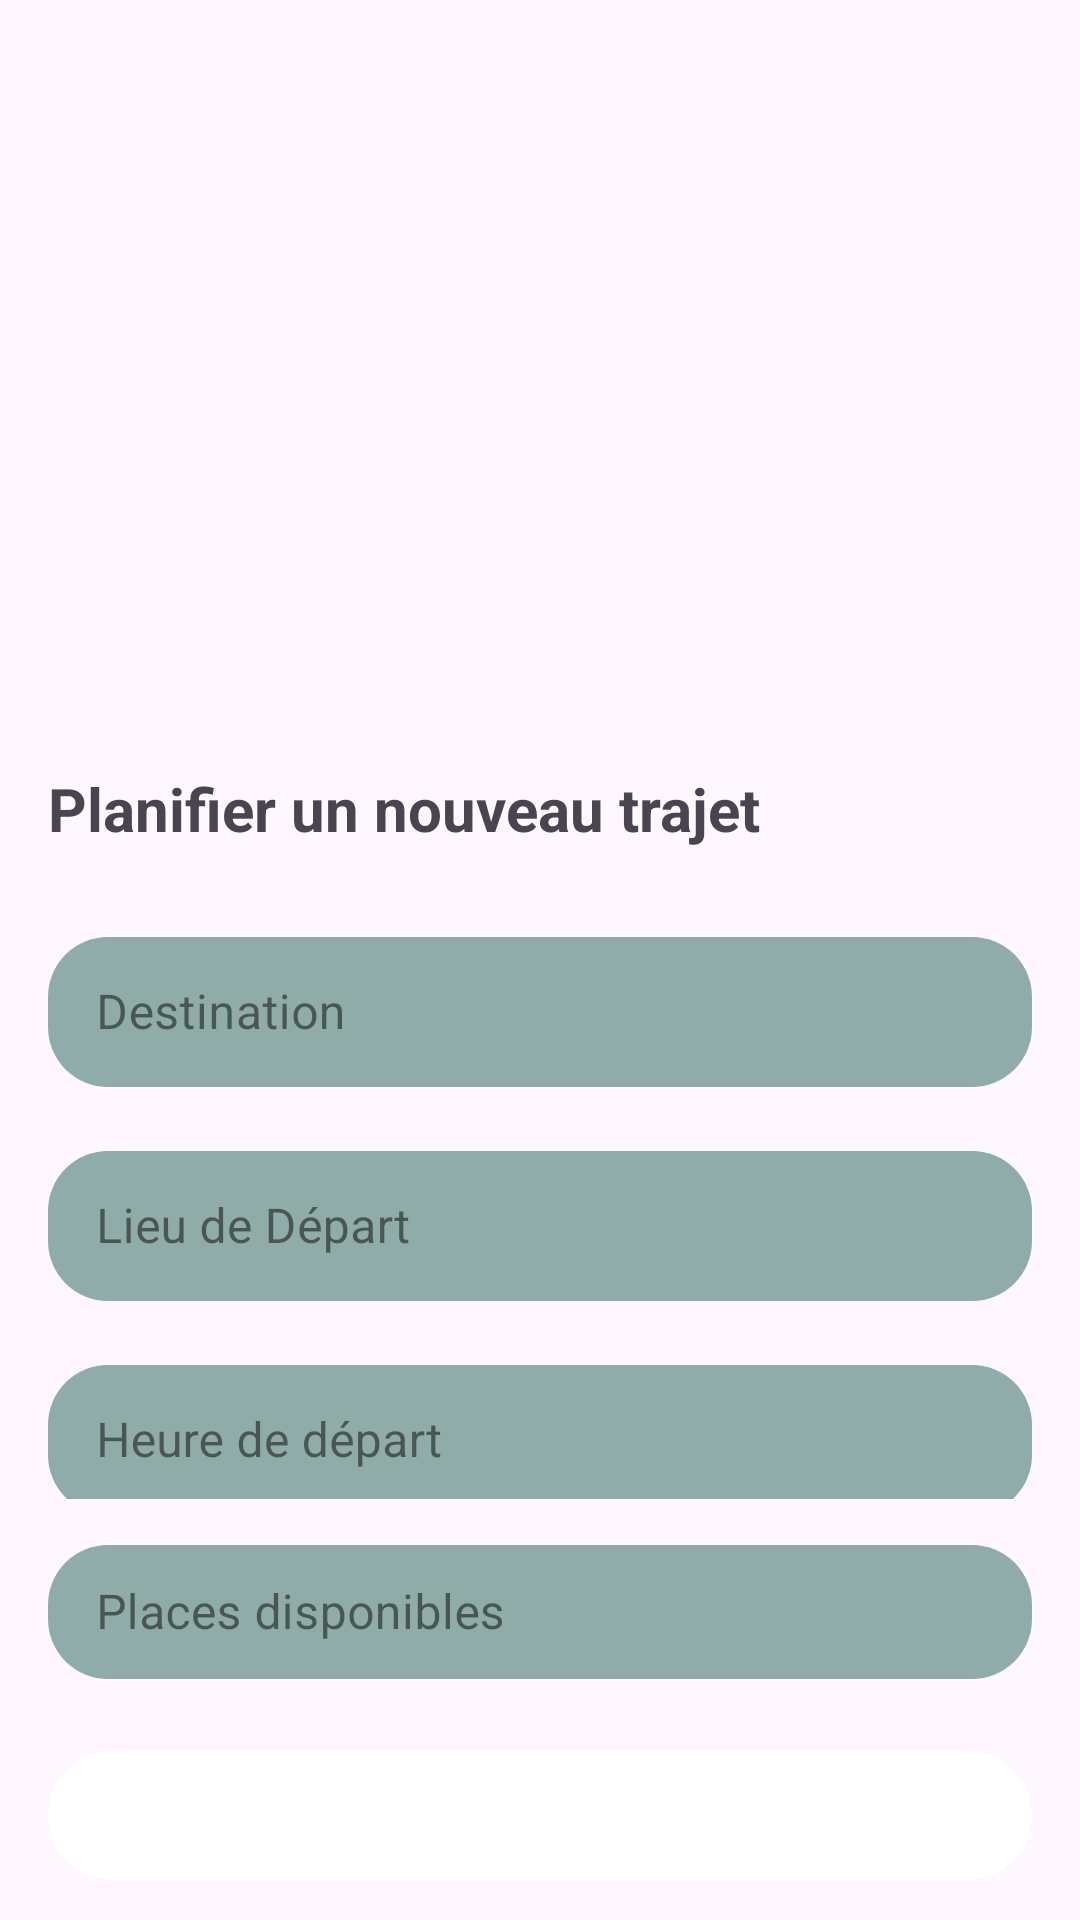

Reconstruct the res/layout file that produces this screen, plus the resources it refers to.
<!-- AndroidManifest.xml: application theme Theme.Carpooling -->
<!-- res/layout/activity_plannification.xml -->
<?xml version="1.0" encoding="utf-8"?>
<androidx.coordinatorlayout.widget.CoordinatorLayout
    xmlns:android="http://schemas.android.com/apk/res/android"
    xmlns:app="http://schemas.android.com/apk/res-auto"
    android:layout_width="match_parent"
    android:layout_height="match_parent">

    
    <LinearLayout
        android:id="@+id/bottom_sheet"
        android:layout_width="match_parent"
        android:layout_height="wrap_content"
        android:orientation="vertical"
        android:padding="16dp"
        app:behavior_hideable="false"
        app:behavior_peekHeight="400dp"
        app:layout_behavior="com.google.android.material.bottomsheet.BottomSheetBehavior">

        
        <TextView
            android:layout_width="match_parent"
            android:layout_height="wrap_content"
            android:layout_marginBottom="24dp"
            android:text="Planifier un nouveau trajet"
            android:textSize="20sp"
            android:textStyle="bold" />

        
        <com.google.android.material.textfield.TextInputLayout
            style="@style/Widget.MaterialComponents.TextInputLayout.OutlinedBox"
            android:layout_width="match_parent"
            android:layout_height="wrap_content"
            android:layout_marginBottom="16dp">

            <com.google.android.material.textfield.TextInputEditText
                android:id="@+id/destinationInput"
                android:layout_width="match_parent"
                android:layout_height="50dp"
                android:background="@drawable/rounded_corner"
                android:hint="Destination"
                android:inputType="text" />
        </com.google.android.material.textfield.TextInputLayout>

        
        <com.google.android.material.textfield.TextInputLayout
            style="@style/Widget.MaterialComponents.TextInputLayout.OutlinedBox"
            android:layout_width="match_parent"
            android:layout_height="wrap_content"
            android:layout_marginBottom="16dp">

            <com.google.android.material.textfield.TextInputEditText
                android:id="@+id/departureInput"
                android:layout_width="match_parent"
                android:layout_height="50dp"
                android:background="@drawable/rounded_corner"
                android:hint="Lieu de Départ"
                android:inputType="text" />
        </com.google.android.material.textfield.TextInputLayout>

        
        <com.google.android.material.textfield.TextInputLayout
            style="@style/Widget.MaterialComponents.TextInputLayout.OutlinedBox"
            android:layout_width="match_parent"
            android:layout_height="50dp"
            android:layout_marginBottom="10dp">

            <com.google.android.material.textfield.TextInputEditText
                android:id="@+id/departureTimeInput"
                android:layout_width="match_parent"
                android:layout_height="50dp"
                android:background="@drawable/rounded_corner"
                android:hint="Heure de départ"
                android:inputType="time" />
        </com.google.android.material.textfield.TextInputLayout>

        
        <com.google.android.material.textfield.TextInputLayout
            style="@style/Widget.MaterialComponents.TextInputLayout.OutlinedBox"
            android:layout_width="match_parent"
            android:layout_height="50dp"
            android:layout_marginBottom="20dp">

            <com.google.android.material.textfield.TextInputEditText
                android:id="@+id/seatsInput"
                android:layout_width="match_parent"
                android:layout_height="wrap_content"
                android:background="@drawable/rounded_corner"
                android:hint="Places disponibles"
                android:inputType="number" />
        </com.google.android.material.textfield.TextInputLayout>

        
        <com.google.android.material.button.MaterialButton
            android:id="@+id/saveButton"
            android:layout_width="match_parent"
            android:layout_height="wrap_content"
            android:backgroundTint="@color/white"
            android:padding="12dp"
            android:text="Enregistrer"
            android:textAllCaps="false"
            app:cornerRadius="25dp" />

    </LinearLayout>

    <FrameLayout
        android:id="@+id/map_container"
        android:layout_width="match_parent"
        android:layout_height="match_parent">

    </FrameLayout>

    

</androidx.coordinatorlayout.widget.CoordinatorLayout>
<!-- resources referenced by this layout -->
<resources>
  <color name="white">#FFFFFF</color>
  <!-- drawable rounded_corner (drawable) -->
  <?xml version="1.0" encoding="utf-8"?>
  <shape xmlns:android="http://schemas.android.com/apk/res/android"
      android:shape="rectangle">
  
      <corners android:radius="20dp"/>
      <solid android:color="@color/field_color"/>
  </shape>
  <style name="Theme.Carpooling" parent="Base.Theme.Carpooling" />
  <color name="field_color">#8FACA9</color>
  <style name="Base.Theme.Carpooling" parent="Theme.Material3.DayNight.NoActionBar">
          
           <item name="colorPrimary">@color/dark_green</item>
      </style>
  <color name="dark_green">#104945</color>
</resources>
